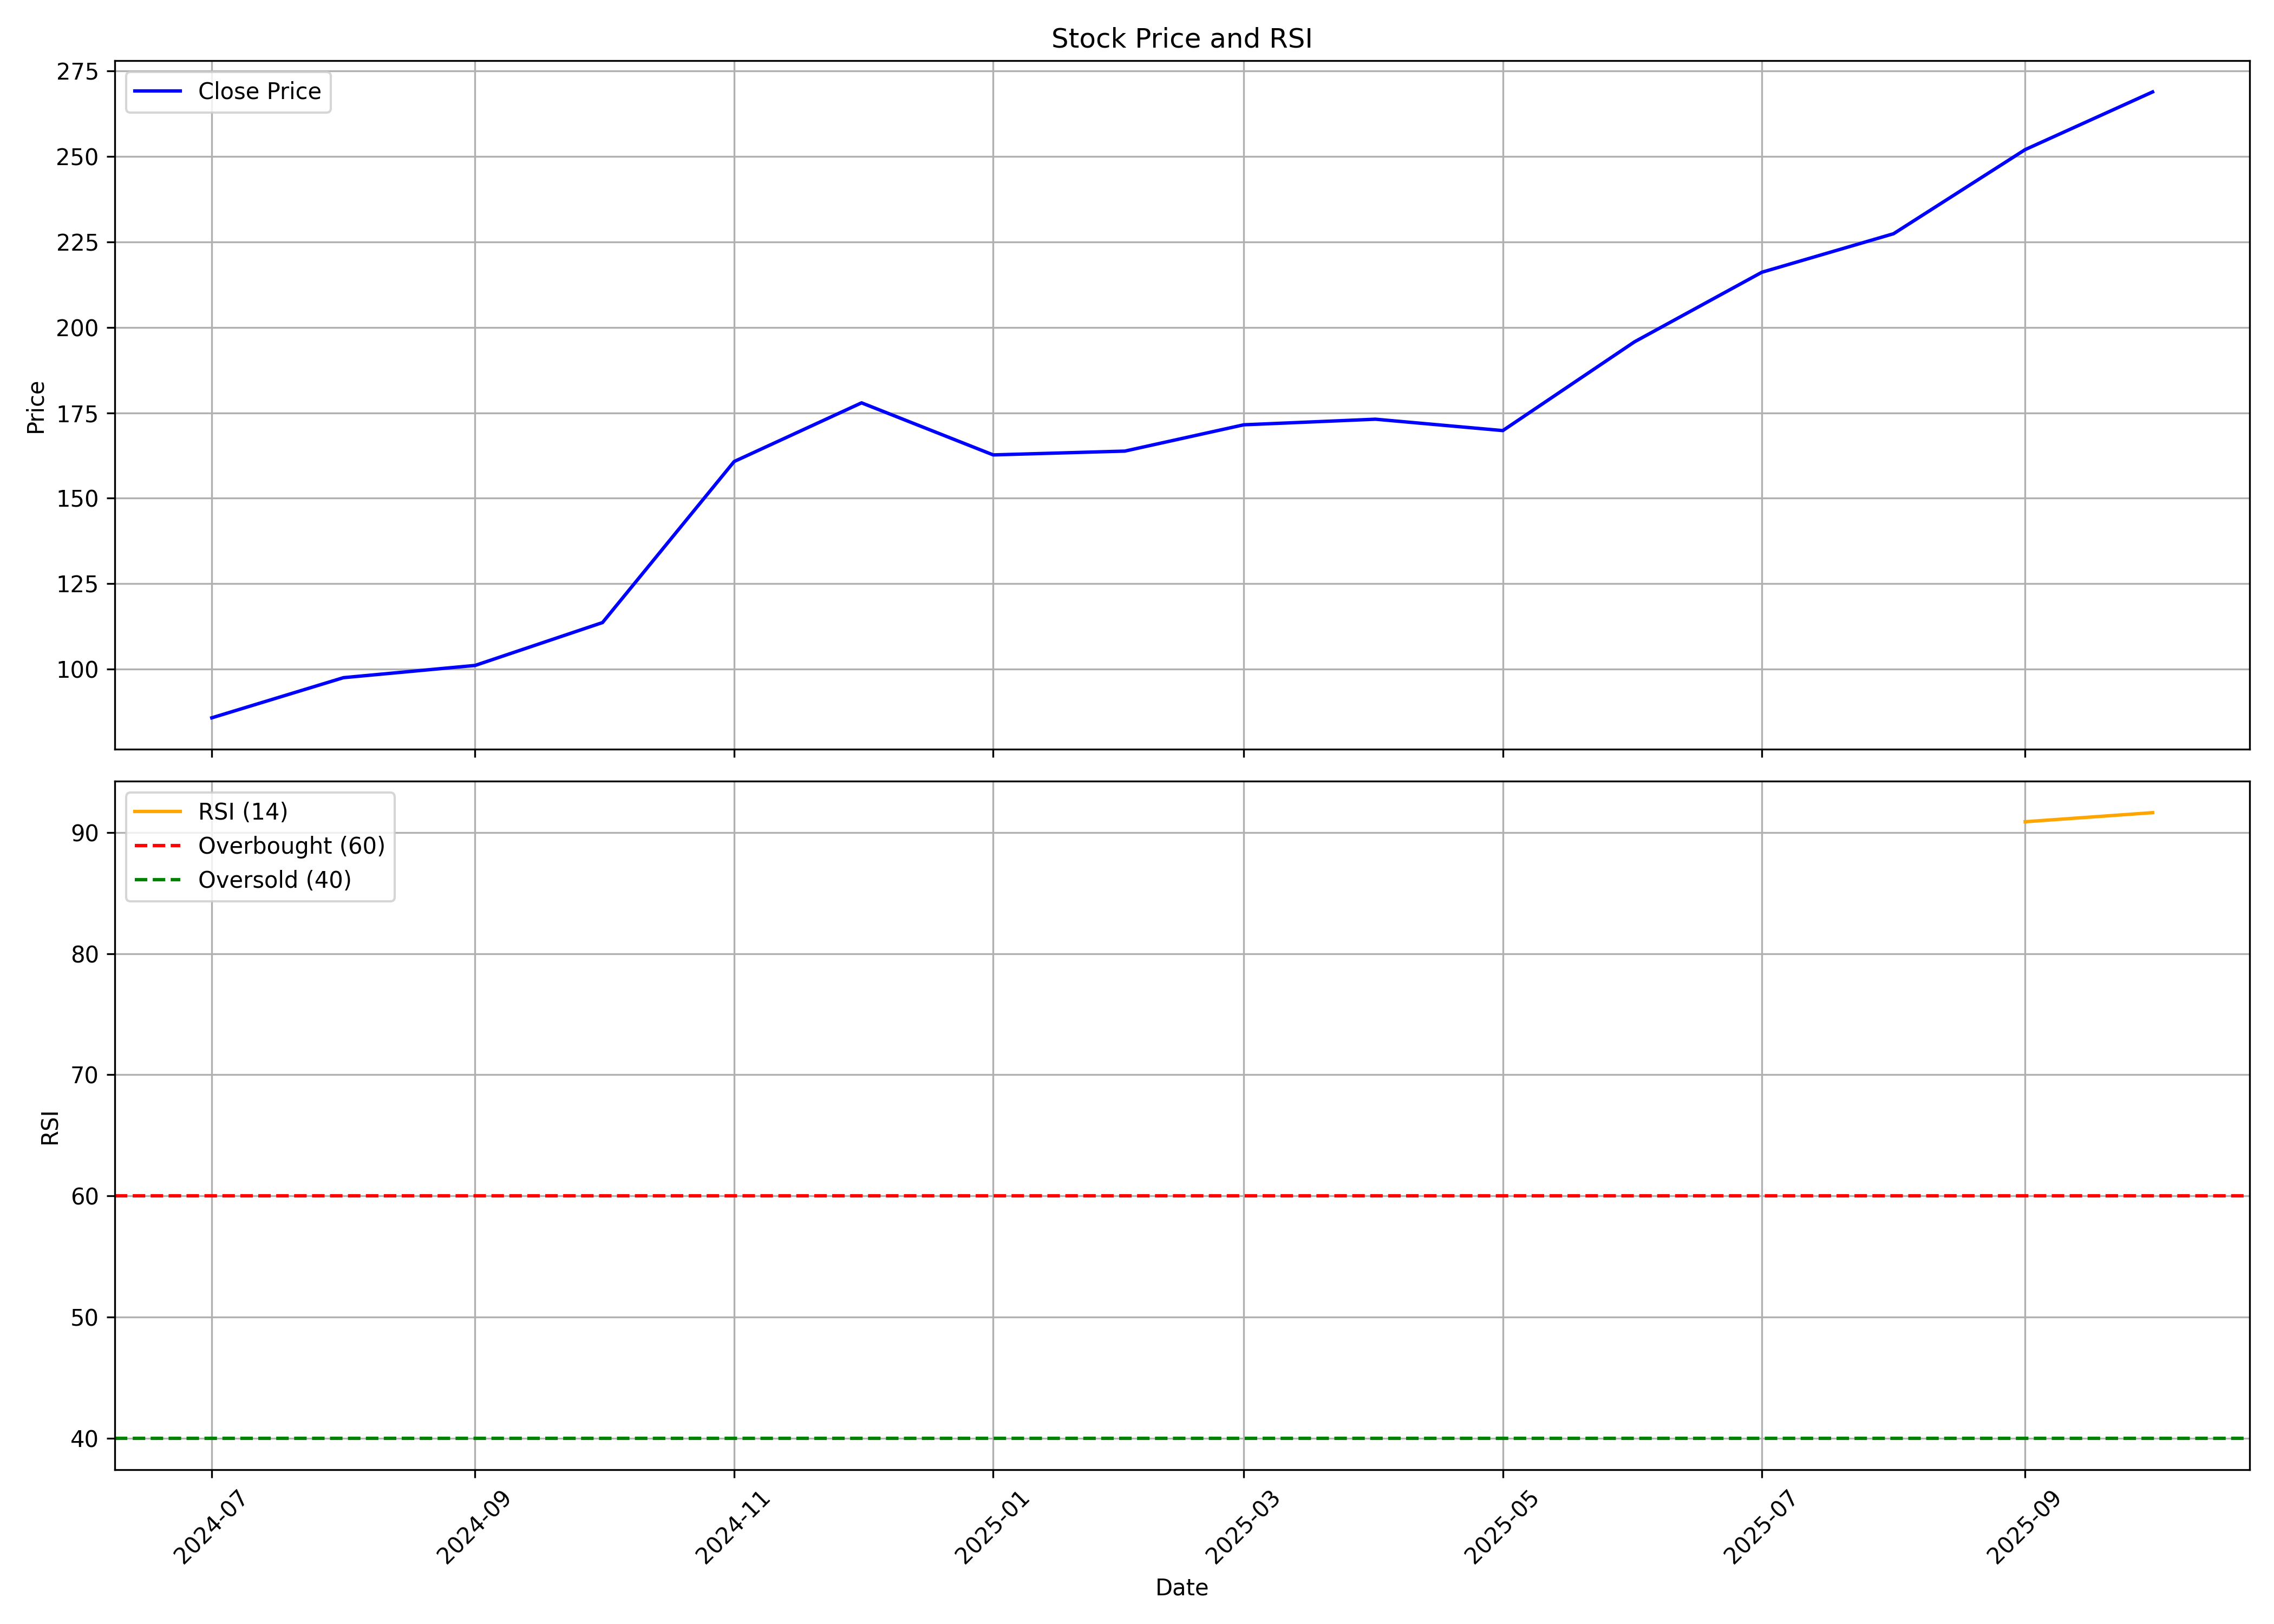

The file beside this chart, header and first rows:
, date, symbol, open, high, low, close, volume, rsi
0, 2024-07-01, AGIIL, 91.34, 92.89, 83.95, 85.73, 187580, 
1, 2024-08-01, AGIIL, 85.73, 104.8, 65.66, 97.48, 1785420, 
2, 2024-09-01, AGIIL, 98.94, 118.9, 87.64, 101.1, 2905220, 
3, 2024-10-01, AGIIL, 103.4, 115.7, 88.55, 113.6, 5165510, 
4, 2024-11-01, AGIIL, 117.4, 169.7, 117.4, 160.7, 10195430, 
5, 2024-12-01, AGIIL, 160.5, 188.9, 159.9, 177.9, 12681920, 
6, 2025-01-01, AGIIL, 179.8, 182.4, 155, 162.7, 2648830, 
7, 2025-02-01, AGIIL, 159.9, 187.9, 158.4, 163.8, 3640950, 
8, 2025-03-01, AGIIL, 163.7, 194.1, 159.9, 171.5, 5154910, 
9, 2025-04-01, AGIIL, 169, 177.6, 137.0, 173.1, 11982110, 
10, 2025-05-01, AGIIL, 173.1, 181.6, 147.0, 169.8, 12731010, 
11, 2025-06-01, AGIIL, 169.8, 204.1, 162.6, 195.8, 29075310, 
12, 2025-07-01, AGIIL, 196.7, 217.8, 187.0, 216.1, 23196915, 
13, 2025-08-01, AGIIL, 216.8, 241.0, 211.0, 227.4, 9956865, 
14, 2025-09-01, AGIIL, 228.0, 259.0, 228.0, 252, 22379345, 90.87
15, 2025-10-01, AGIIL, 258.0, 298.8, 224.7, 268.9, 27259301, 91.62
